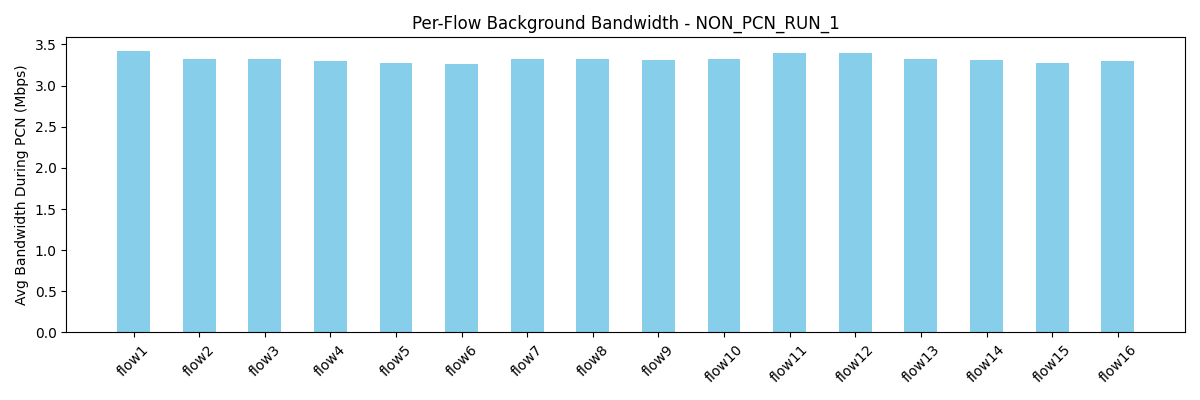

Data behind this chart, as committed beside it:
flow, avg_bw_before, avg_bw_during, avg_bw_after
flow1, 5.435, 3.415, 4.589
flow2, 5.431, 3.32, 4.532
flow3, 5.743, 3.317, 4.387
flow4, 5.273, 3.299, 4.578
flow5, 5.748, 3.278, 4.522
flow6, 5.251, 3.259, 4.522
flow7, 5.976, 3.323, 4.43
flow8, 5.922, 3.323, 4.262
flow9, 4.884, 3.308, 4.51
flow10, 4.67, 3.327, 4.374
flow11, 4.356, 3.392, 4.51
flow12, 5.092, 3.398, 4.193
flow13, 5.848, 3.319, 4.159
flow14, 5.144, 3.313, 4.578
flow15, 5.564, 3.27, 4.374
flow16, 6.29, 3.298, 4.397
